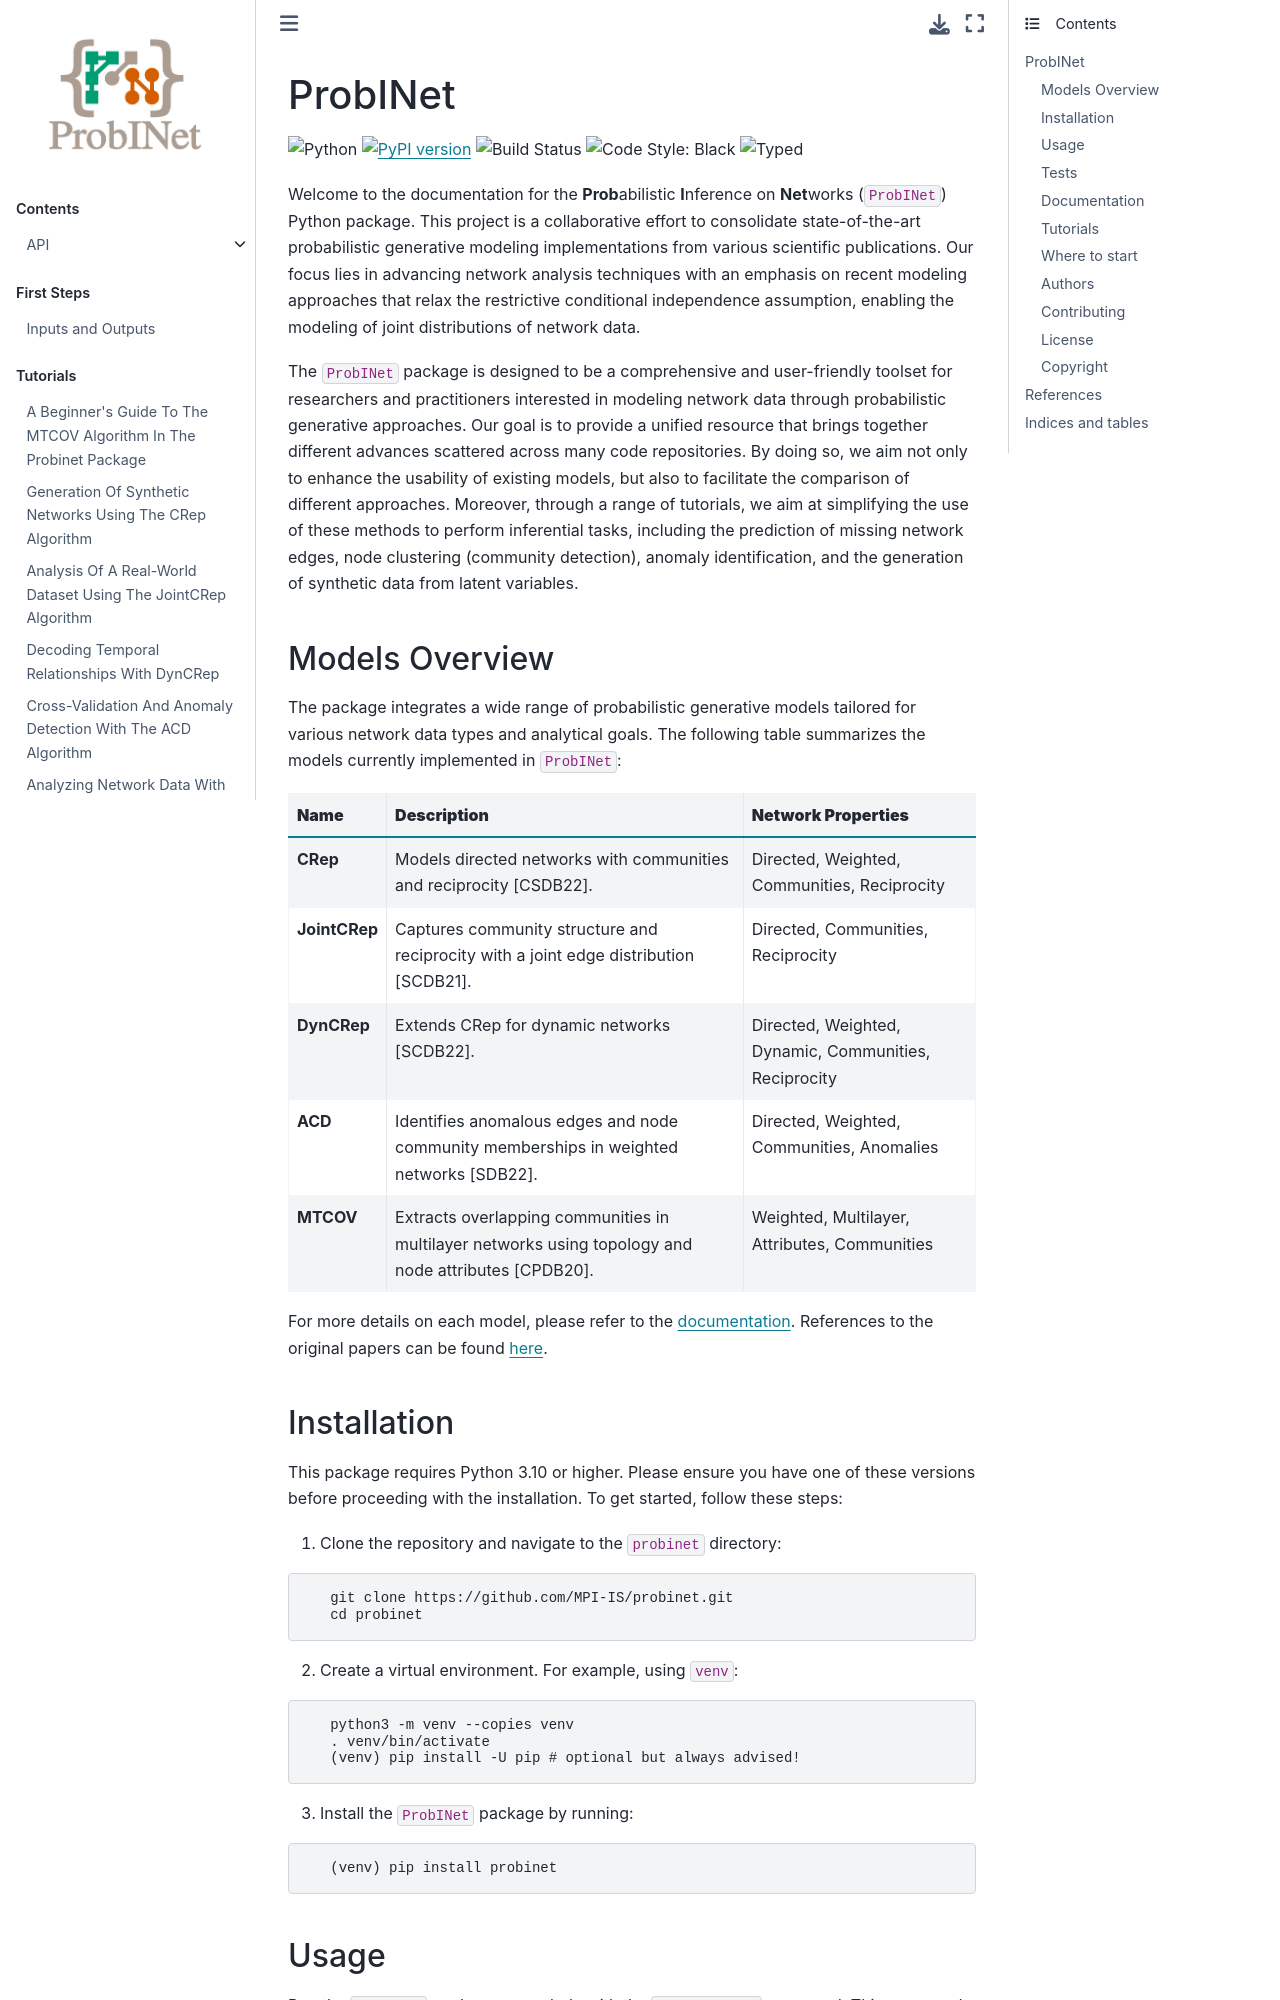

repository: MPI-IS/probinet · page: index.html · generator: sphinx

# ProbINet

![Python](https://img.shields.io/pypi/pyversions/probinet)
[![PyPI version](https://img.shields.io/pypi/v/probinet.svg)](https://pypi.org/project/probinet/)
![Build Status](https://github.com/MPI-IS/probinet/actions/workflows/test.yml/badge.svg)
![Code Style: Black](https://img.shields.io/badge/code%20style-black-000000.svg)
![Typed](https://img.shields.io/badge/typed-yes-brightgreen)

Welcome to the documentation for the **Prob**abilistic **I**nference on **Net**works (``ProbINet``) Python
package. This project is a collaborative effort to consolidate state-of-the-art probabilistic generative modeling implementations from various
scientific publications. Our focus lies in advancing network analysis techniques with an emphasis on recent modeling
approaches that relax the restrictive conditional independence assumption, enabling the modeling of joint
distributions of network data.

The ``ProbINet`` package is designed to be a comprehensive and user-friendly toolset for
researchers and practitioners interested in modeling network data through probabilistic 
generative approaches. Our goal is to provide a unified resource that brings together different advances scattered across many code repositories.
By doing so, we aim not only to enhance the usability of existing models, but also to facilitate the comparison
of different approaches. Moreover, through a range of tutorials, we aim at simplifying the use of these methods
to perform inferential tasks, including the prediction of missing network edges, node clustering (community detection),
anomaly identification, and the generation of synthetic data from latent variables.
